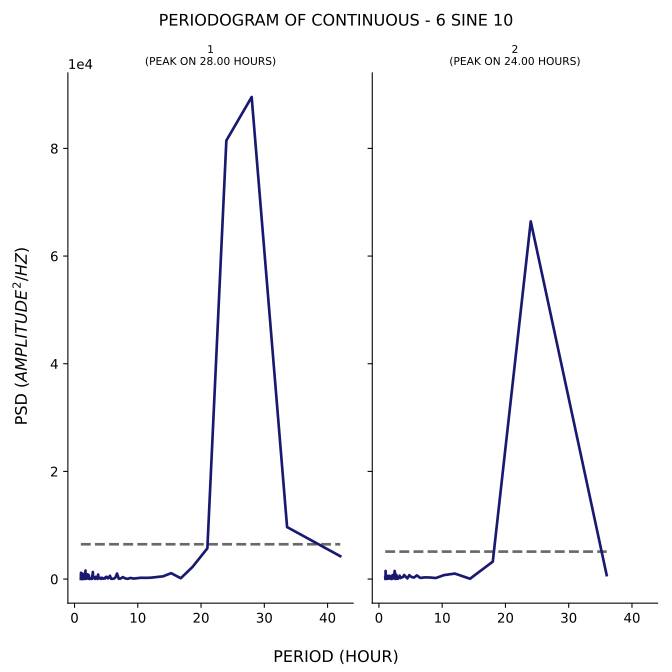

Source data for this figure (header and first rows):
test, period, psd
1, 42.0, 4255
1, 33.6, 9654
1, 28.0, 89550
1, 24.0, 81462
1, 21.0, 5716
1, 18.67, 2276
1, 16.8, 156.6
1, 15.27, 1098
1, 14.0, 510.3
1, 12.92, 376.1
1, 12.0, 251.9
1, 11.2, 227
1, 10.5, 245.2
1, 9.882, 174.7
1, 9.333, 91.49
1, 8.842, 215.1
1, 8.4, 41.76
1, 8.0, 134
1, 7.636, 367.2
1, 7.304, 105.4
1, 7.0, 58.63
1, 6.72, 1030
1, 6.462, 276.7
1, 6.222, 93.69
1, 6.0, 49.04
1, 5.793, 47.46
1, 5.6, 614.8
1, 5.419, 226.4
1, 5.25, 129.2
1, 5.091, 421.2
1, 4.941, 388
1, 4.8, 92.23
1, 4.667, 155.1
1, 4.541, 63.15
1, 4.421, 128.3
1, 4.308, 249.7
1, 4.2, 40.18
1, 4.098, 211.7
1, 4.0, 116.5
1, 3.907, 223.7
1, 3.818, 170.7
1, 3.733, 850.1
1, 3.652, 27.83
1, 3.574, 310.9
1, 3.5, 279.7
1, 3.429, 148.4
1, 3.36, 429.5
1, 3.294, 42.4
1, 3.231, 50.26
1, 3.17, 252.9
1, 3.111, 282.3
1, 3.055, 237.6
1, 3.0, 387.5
1, 2.947, 202
1, 2.897, 1319
1, 2.847, 377.6
1, 2.8, 689
1, 2.754, 23.4
1, 2.71, 193.6
1, 2.667, 143.2
... 176 more rows
